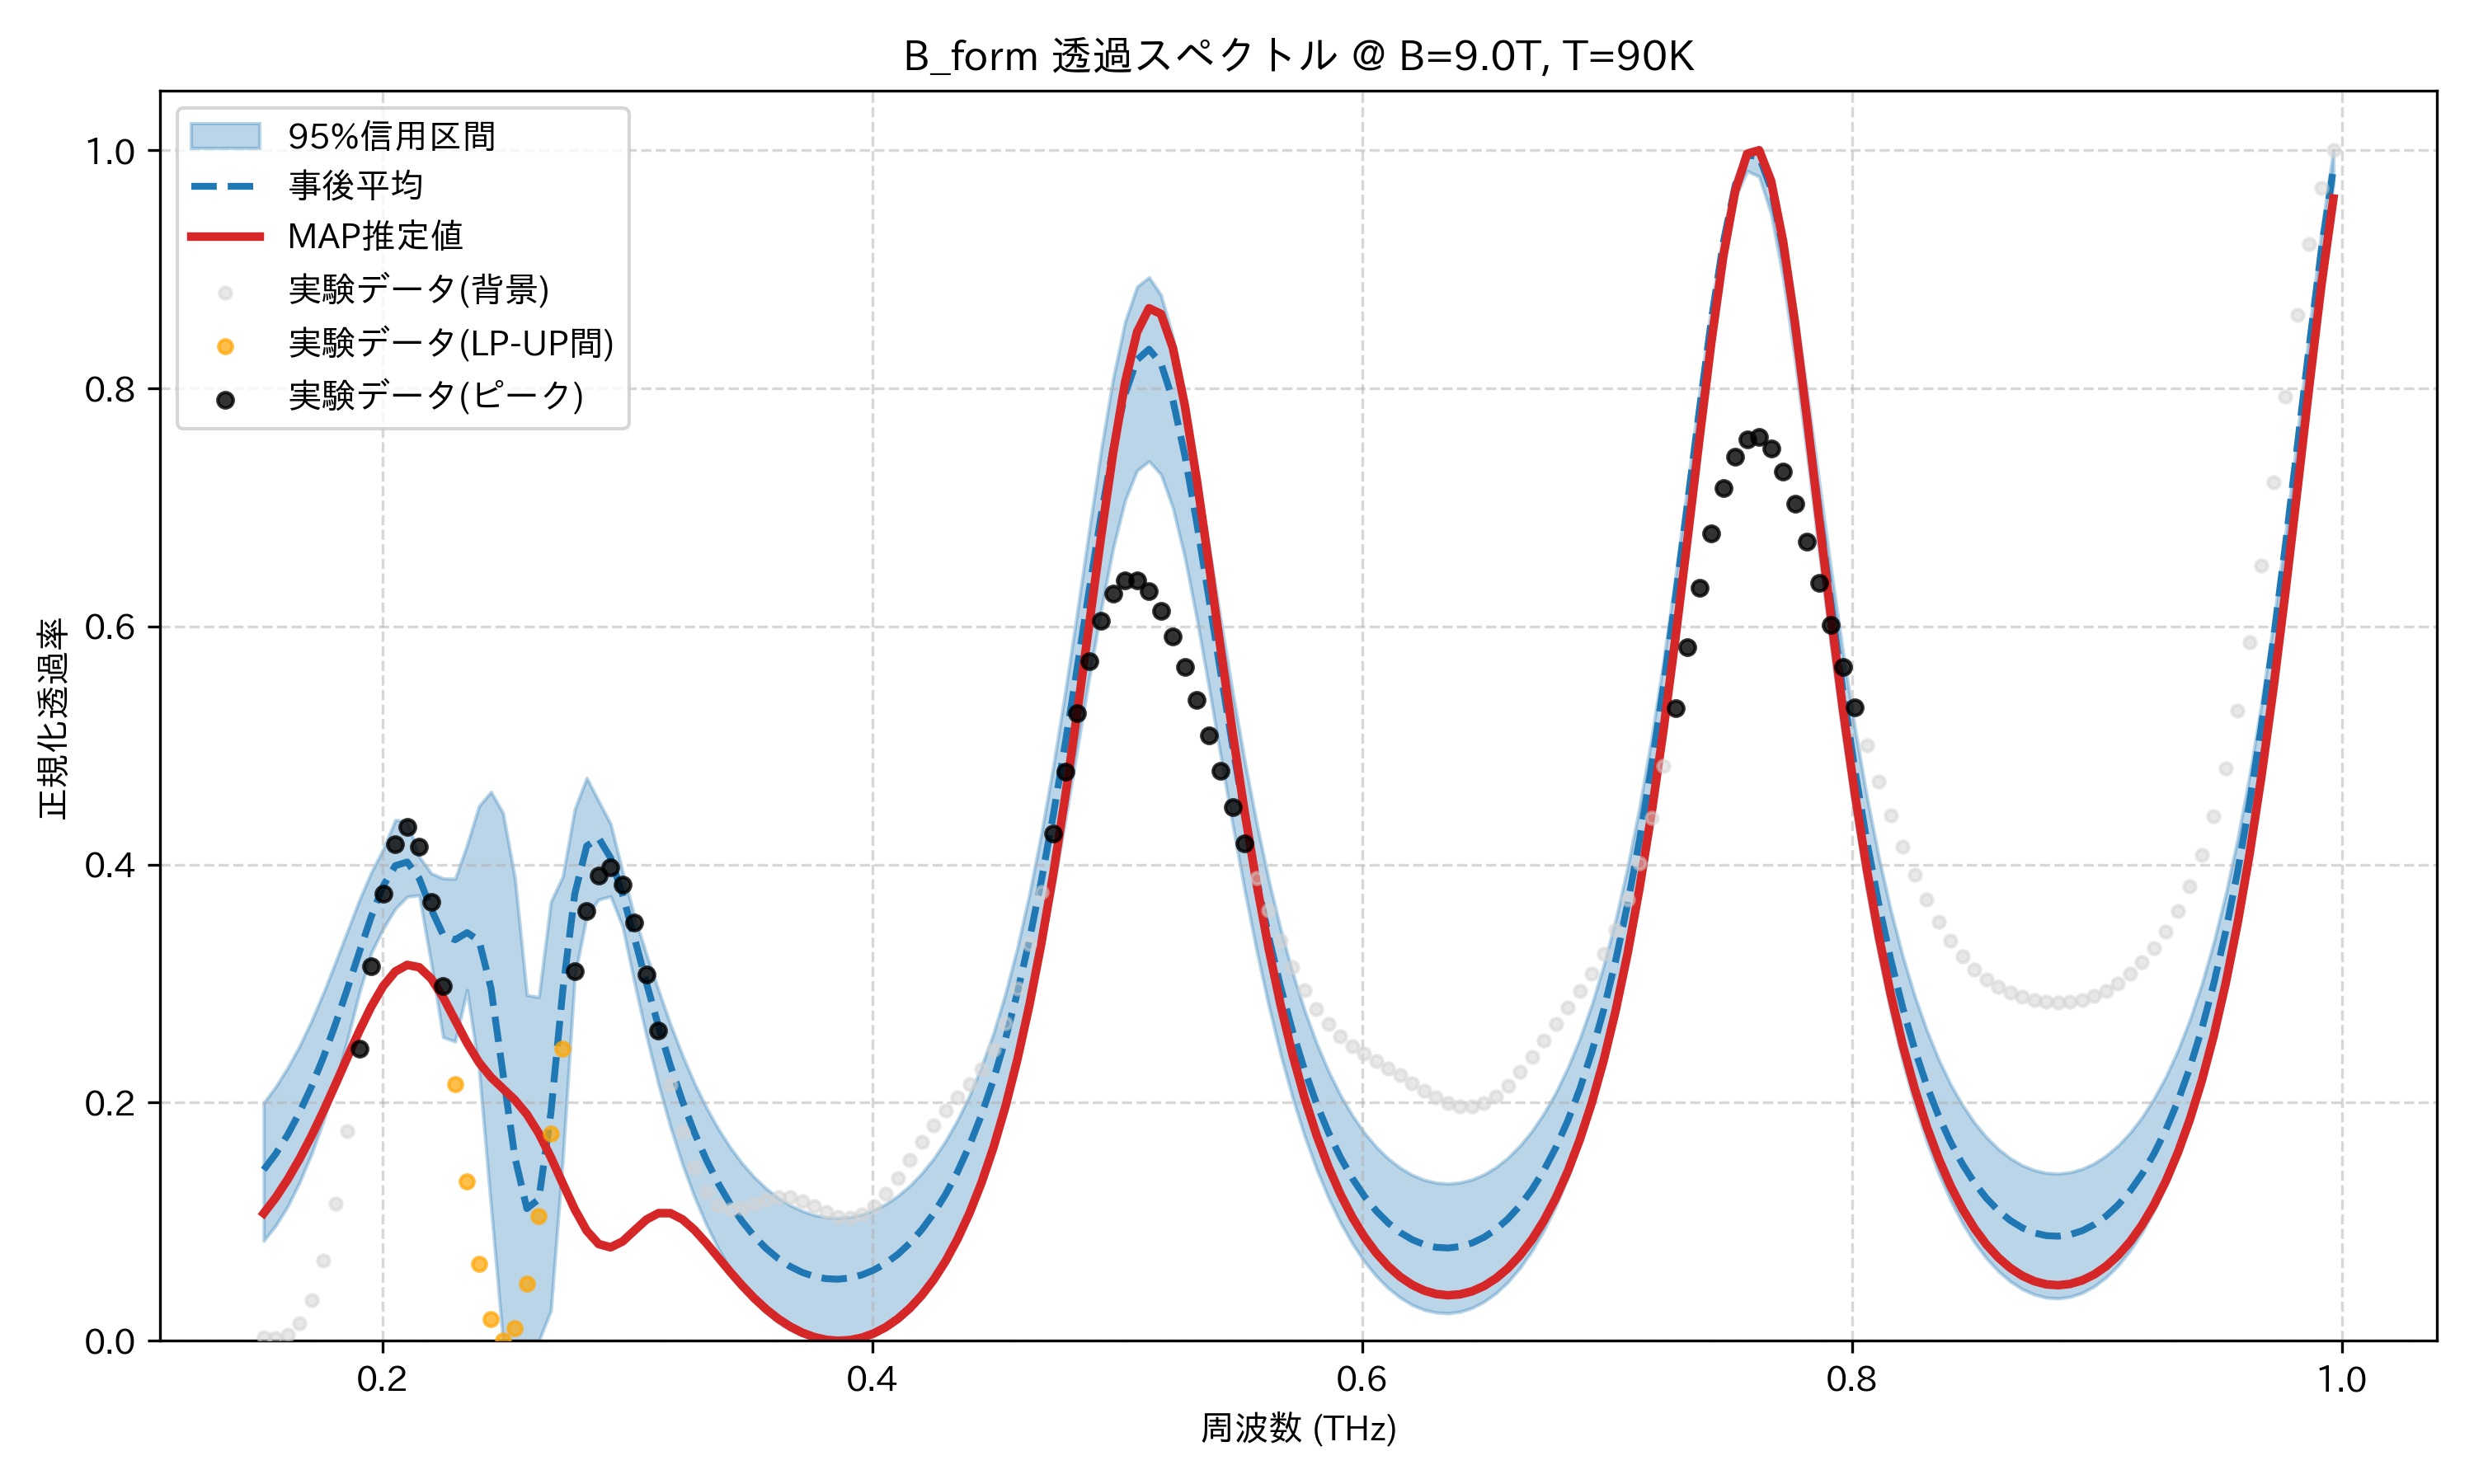

Source data for this figure (header and first rows):
frequency_thz, mean_transmission, map_transmission, lower_95, upper_95, observed_normalized
0.1514, 0.1436, 0.1071, 0.08406, 0.1999, 0.002924
0.1563, 0.157, 0.1202, 0.09679, 0.2134, 0.002618
0.1612, 0.173, 0.1355, 0.1129, 0.2293, 0.005213
0.1661, 0.1918, 0.1528, 0.1332, 0.2477, 0.01443
0.171, 0.2137, 0.1721, 0.157, 0.2689, 0.03418
0.1759, 0.2385, 0.1931, 0.1849, 0.2924, 0.06745
0.1808, 0.266, 0.2154, 0.2168, 0.318, 0.1153
0.1856, 0.2958, 0.2381, 0.2531, 0.3442, 0.1761
0.1905, 0.3266, 0.2604, 0.2925, 0.3703, 0.2451
0.1954, 0.3565, 0.2809, 0.3261, 0.3937, 0.3147
0.2003, 0.3822, 0.2981, 0.3465, 0.4132, 0.3753
0.2052, 0.3991, 0.3102, 0.3629, 0.4373, 0.417
0.2101, 0.4022, 0.3157, 0.3731, 0.4366, 0.4316
0.2149, 0.3883, 0.3137, 0.3742, 0.4066, 0.415
0.2198, 0.3626, 0.3042, 0.3173, 0.3927, 0.3683
0.2247, 0.341, 0.2885, 0.255, 0.3884, 0.2982
0.2296, 0.3369, 0.2694, 0.2514, 0.3881, 0.2158
0.2345, 0.3428, 0.2501, 0.2946, 0.4165, 0.1338
0.2394, 0.3362, 0.2338, 0.2276, 0.4492, 0.06482
0.2443, 0.2961, 0.2214, 0.1127, 0.461, 0.01837
0.2491, 0.2245, 0.2118, 0.0, 0.4434, 0.0
0.254, 0.154, 0.2023, 0.0, 0.3883, 0.0108
0.2589, 0.111, 0.1902, 0.0, 0.2904, 0.04782
0.2638, 0.119, 0.1742, 0.0, 0.2886, 0.1049
0.2687, 0.1909, 0.1543, 0.02538, 0.3686, 0.1739
0.2736, 0.2941, 0.1321, 0.1528, 0.39, 0.2455
0.2785, 0.3752, 0.1104, 0.3062, 0.4465, 0.3105
0.2833, 0.4156, 0.09247, 0.3569, 0.4727, 0.3608
0.2882, 0.4222, 0.08127, 0.3706, 0.4532, 0.3907
0.2931, 0.4055, 0.07851, 0.3734, 0.434, 0.3978
0.298, 0.3749, 0.08346, 0.348, 0.3939, 0.3832
0.3029, 0.3382, 0.09276, 0.3003, 0.3561, 0.3511
0.3078, 0.3003, 0.1019, 0.2557, 0.3242, 0.3079
0.3127, 0.2642, 0.1072, 0.2153, 0.2945, 0.2604
0.3175, 0.231, 0.1072, 0.1796, 0.2657, 0.2147
0.3224, 0.2012, 0.1021, 0.1483, 0.2398, 0.1755
0.3273, 0.175, 0.09318, 0.1211, 0.2164, 0.1453
0.3322, 0.152, 0.08205, 0.09756, 0.1959, 0.125
0.3371, 0.132, 0.06995, 0.07742, 0.1779, 0.1138
0.342, 0.1149, 0.05784, 0.06031, 0.1623, 0.1101
0.3468, 0.1002, 0.04633, 0.04581, 0.1489, 0.1114
0.3517, 0.08783, 0.03582, 0.03358, 0.1375, 0.1152
0.3566, 0.07753, 0.02653, 0.02353, 0.128, 0.1189
0.3615, 0.06913, 0.01859, 0.01547, 0.1201, 0.121
0.3664, 0.06249, 0.01203, 0.009155, 0.1139, 0.1205
0.3713, 0.0575, 0.006893, 0.004542, 0.1091, 0.1174
0.3762, 0.05408, 0.003173, 0.001522, 0.1057, 0.1128
0.381, 0.05217, 0.0008722, 1.522799659716639e-05, 0.1037, 0.1079
0.3859, 0.05174, 0.0, 0.0, 0.1032, 0.1044
0.3908, 0.05279, 0.0005759, 0.001175, 0.1039, 0.1035
0.3957, 0.05534, 0.002637, 0.003801, 0.1061, 0.1062
0.4006, 0.05943, 0.00624, 0.007932, 0.1098, 0.1129
0.4055, 0.06515, 0.01147, 0.01363, 0.1149, 0.1235
0.4104, 0.07261, 0.01843, 0.021, 0.1217, 0.1369
0.4152, 0.08193, 0.02726, 0.03021, 0.1302, 0.152
0.4201, 0.0933, 0.03815, 0.04142, 0.1406, 0.1672
0.425, 0.1069, 0.05131, 0.05484, 0.1531, 0.1813
0.4299, 0.1231, 0.067, 0.07073, 0.1679, 0.1937
0.4348, 0.142, 0.08555, 0.0894, 0.1855, 0.2047
0.4397, 0.1641, 0.1073, 0.1112, 0.206, 0.2157
... 114 more rows
